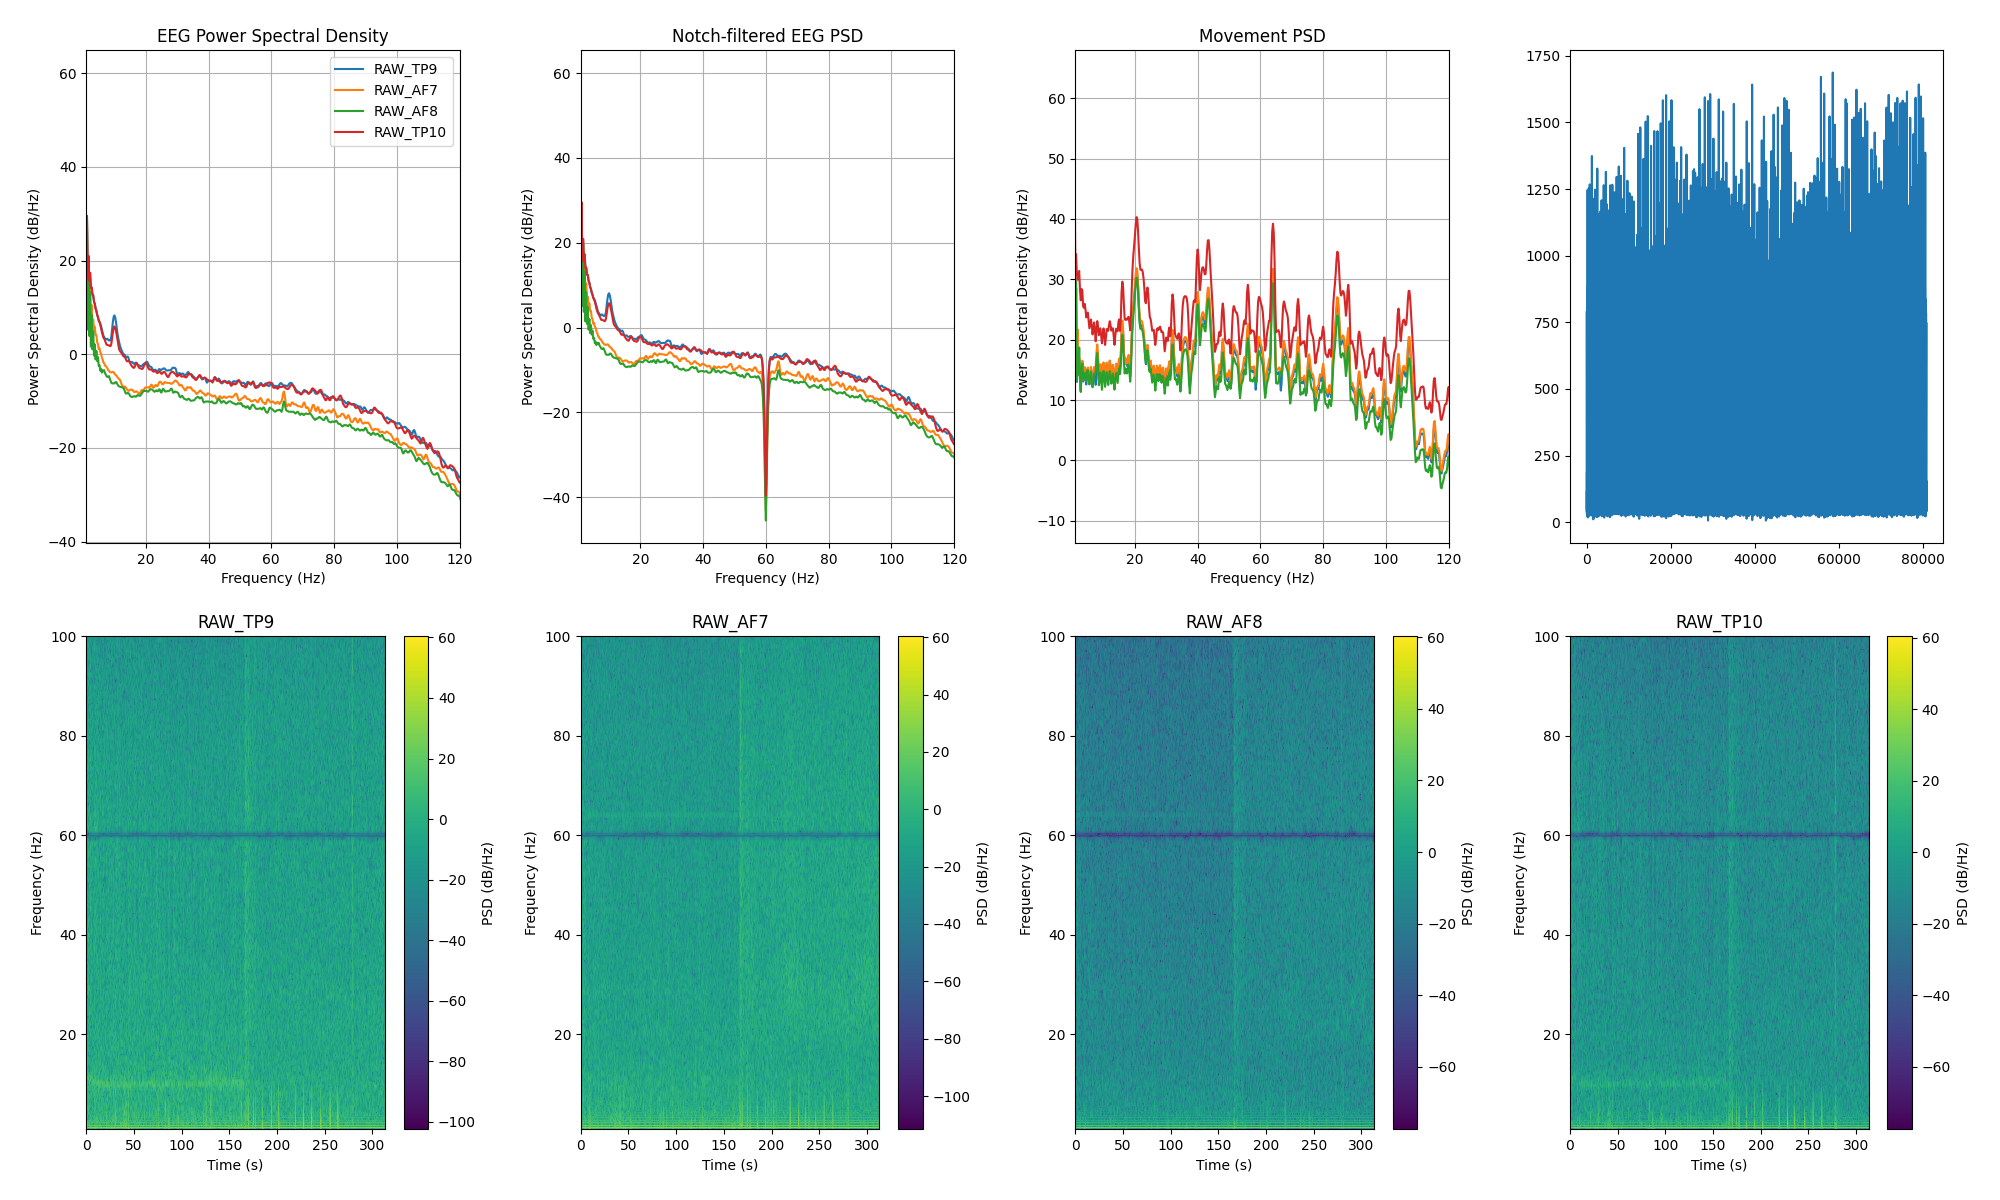

Source data for this figure (header and first rows):
channel, frequency_hz, psd_uv2_per_hz, n_windows
AF7, 0.0, 713382, 314
AF7, 0.25, 1028037, 314
AF7, 0.5, 356780, 314
AF7, 0.75, 41176, 314
AF7, 1.0, 12.86, 314
AF7, 1.25, 841.5, 314
AF7, 1.5, 9.267, 314
AF7, 1.75, 105.8, 314
AF7, 2.0, 8.199, 314
AF7, 2.25, 24.65, 314
AF7, 2.5, 5.752, 314
AF7, 2.75, 11.02, 314
AF7, 3.0, 4.156, 314
AF7, 3.25, 5.323, 314
AF7, 3.5, 3.142, 314
AF7, 3.75, 3.723, 314
AF7, 4.0, 2.455, 314
AF7, 4.25, 2.472, 314
AF7, 4.5, 1.726, 314
AF7, 4.75, 1.578, 314
AF7, 5.0, 1.227, 314
AF7, 5.25, 1.277, 314
AF7, 5.5, 1.043, 314
AF7, 5.75, 0.9851, 314
AF7, 6.0, 0.8088, 314
AF7, 6.25, 0.7476, 314
AF7, 6.5, 0.6335, 314
AF7, 6.75, 0.6128, 314
AF7, 7.0, 0.5472, 314
AF7, 7.25, 0.5365, 314
AF7, 7.5, 0.5073, 314
AF7, 7.75, 0.4793, 314
AF7, 8.0, 0.4374, 314
AF7, 8.25, 0.4265, 314
AF7, 8.5, 0.3993, 314
AF7, 8.75, 0.3946, 314
AF7, 9.0, 0.3895, 314
AF7, 9.25, 0.3975, 314
AF7, 9.5, 0.4, 314
AF7, 9.75, 0.3981, 314
AF7, 10.0, 0.3693, 314
AF7, 10.25, 0.3497, 314
AF7, 10.5, 0.3422, 314
AF7, 10.75, 0.3295, 314
AF7, 11.0, 0.3065, 314
AF7, 11.25, 0.2922, 314
AF7, 11.5, 0.2825, 314
AF7, 11.75, 0.273, 314
AF7, 12.0, 0.2483, 314
AF7, 12.25, 0.2222, 314
AF7, 12.5, 0.2025, 314
AF7, 12.75, 0.1909, 314
AF7, 13.0, 0.1915, 314
AF7, 13.25, 0.1966, 314
AF7, 13.5, 0.1909, 314
AF7, 13.75, 0.1813, 314
AF7, 14.0, 0.1698, 314
AF7, 14.25, 0.1601, 314
AF7, 14.5, 0.1573, 314
AF7, 14.75, 0.1617, 314
... 966 more rows
